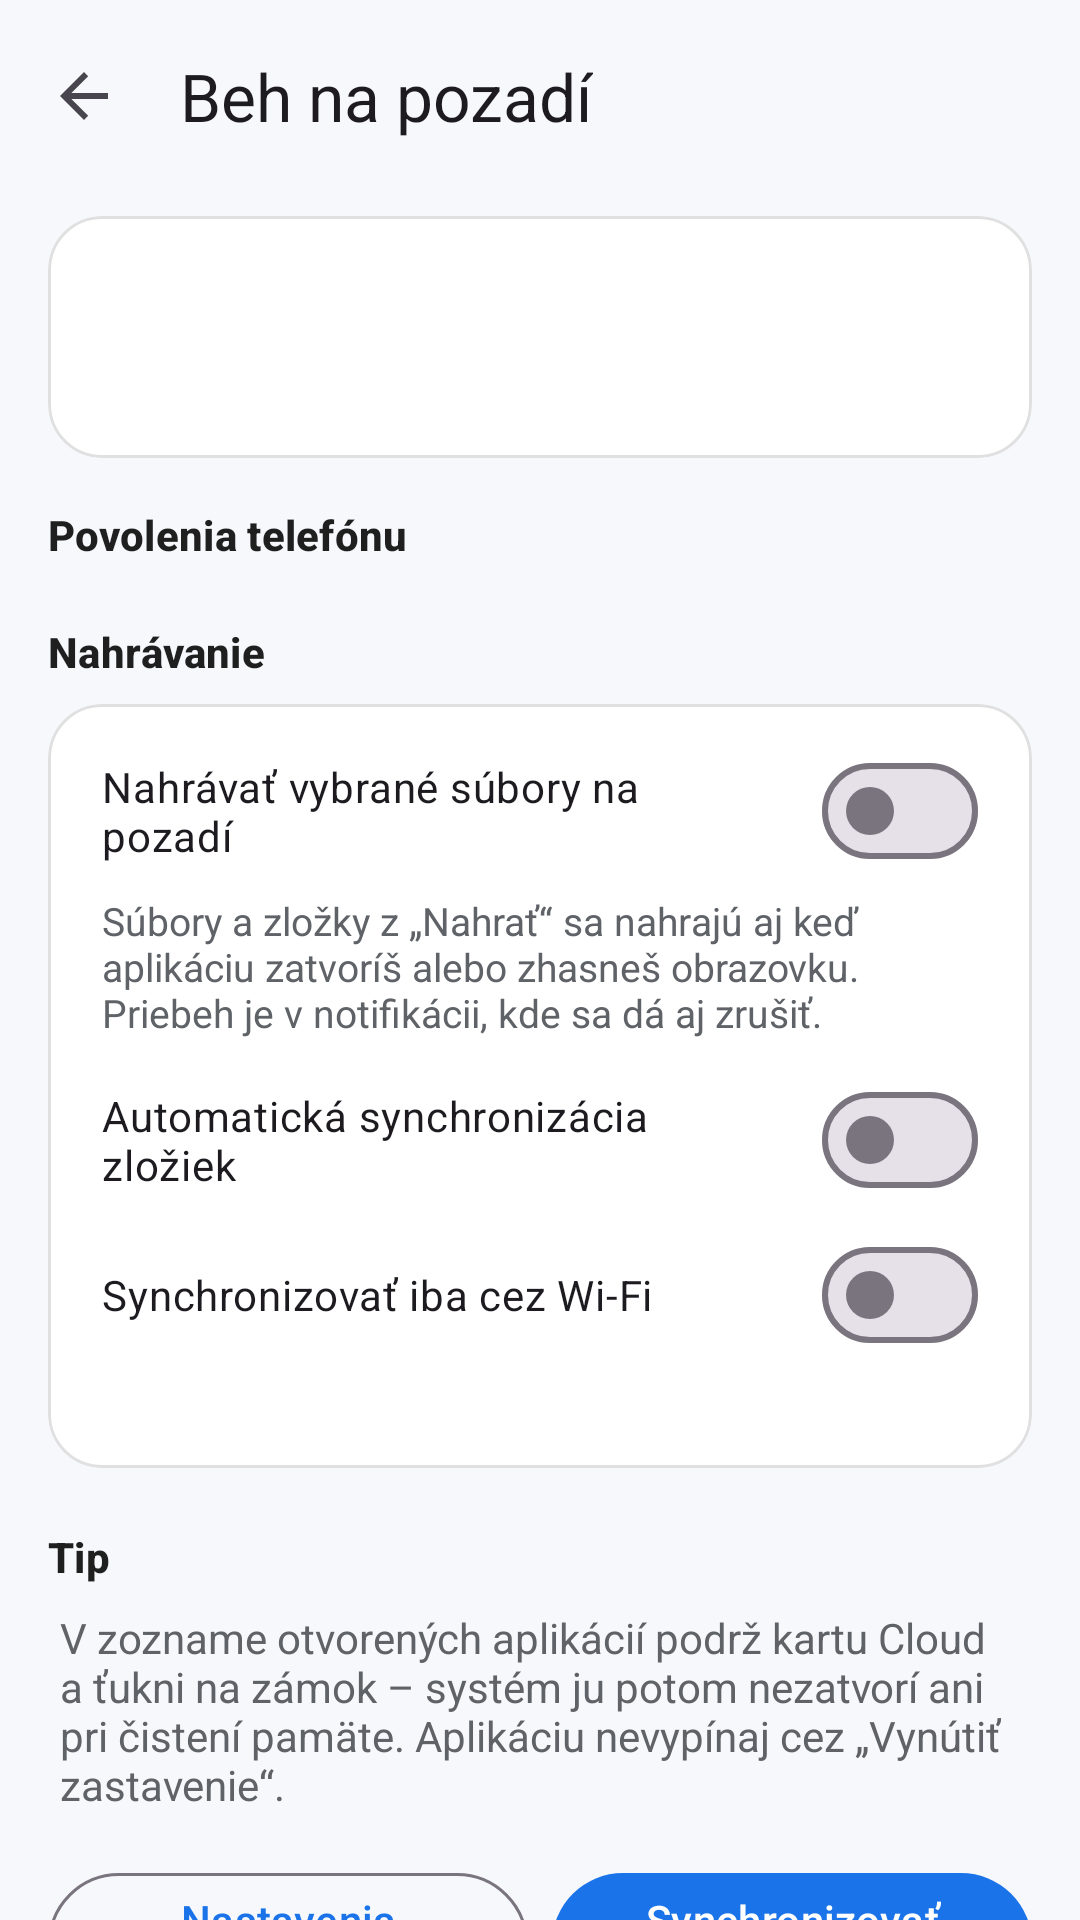

Android layout source for this screen:
<!-- AndroidManifest.xml: application theme Theme.Cloud -->
<!-- res/layout/activity_background.xml -->
<?xml version="1.0" encoding="utf-8"?>
<androidx.coordinatorlayout.widget.CoordinatorLayout xmlns:android="http://schemas.android.com/apk/res/android"
    xmlns:app="http://schemas.android.com/apk/res-auto"
    android:layout_width="match_parent"
    android:layout_height="match_parent"
    android:background="?android:attr/colorBackground">

    <com.google.android.material.appbar.AppBarLayout
        android:layout_width="match_parent"
        android:layout_height="wrap_content"
        android:background="?android:attr/colorBackground">
        <com.google.android.material.appbar.MaterialToolbar
            android:id="@+id/toolbar"
            android:layout_width="match_parent"
            android:layout_height="?attr/actionBarSize"
            app:navigationIcon="?attr/homeAsUpIndicator"
            app:title="Beh na pozadí" />
    </com.google.android.material.appbar.AppBarLayout>

    <androidx.core.widget.NestedScrollView
        android:layout_width="match_parent"
        android:layout_height="match_parent"
        app:layout_behavior="@string/appbar_scrolling_view_behavior">

        <LinearLayout
            android:layout_width="match_parent"
            android:layout_height="wrap_content"
            android:orientation="vertical"
            android:paddingStart="16dp"
            android:paddingTop="8dp"
            android:paddingEnd="16dp"
            android:paddingBottom="48dp">

            <com.google.android.material.card.MaterialCardView
                android:id="@+id/summaryCard"
                style="@style/Cloud.Card"
                android:layout_width="match_parent"
                android:layout_height="wrap_content"
                android:layout_marginBottom="16dp">
                <LinearLayout
                    android:layout_width="match_parent"
                    android:layout_height="wrap_content"
                    android:orientation="vertical"
                    android:padding="18dp">
                    <TextView
                        android:id="@+id/summary"
                        android:layout_width="match_parent"
                        android:layout_height="wrap_content"
                        android:textAppearance="?attr/textAppearanceTitleMedium"
                        android:textStyle="bold" />
                    <TextView
                        android:id="@+id/summarySub"
                        android:layout_width="match_parent"
                        android:layout_height="wrap_content"
                        android:layout_marginTop="4dp"
                        android:textColor="@color/ink_muted" />
                </LinearLayout>
            </com.google.android.material.card.MaterialCardView>

            <TextView
                style="@style/Cloud.Section"
                android:layout_width="match_parent"
                android:layout_height="wrap_content"
                android:layout_marginBottom="8dp"
                android:text="Povolenia telefónu" />

            <LinearLayout
                android:id="@+id/checks"
                android:layout_width="match_parent"
                android:layout_height="wrap_content"
                android:orientation="vertical" />

            <TextView
                style="@style/Cloud.Section"
                android:layout_width="match_parent"
                android:layout_height="wrap_content"
                android:layout_marginTop="12dp"
                android:layout_marginBottom="8dp"
                android:text="Nahrávanie" />

            <com.google.android.material.card.MaterialCardView
                style="@style/Cloud.Card"
                android:layout_width="match_parent"
                android:layout_height="wrap_content">
                <LinearLayout
                    android:layout_width="match_parent"
                    android:layout_height="wrap_content"
                    android:orientation="vertical"
                    android:padding="8dp">
                    <com.google.android.material.materialswitch.MaterialSwitch
                        android:id="@+id/swBgUpload"
                        android:layout_width="match_parent"
                        android:layout_height="wrap_content"
                        android:padding="10dp"
                        android:text="Nahrávať vybrané súbory na pozadí" />
                    <TextView
                        android:layout_width="match_parent"
                        android:layout_height="wrap_content"
                        android:paddingHorizontal="10dp"
                        android:paddingBottom="6dp"
                        android:text="Súbory a zložky z „Nahrať“ sa nahrajú aj keď aplikáciu zatvoríš alebo zhasneš obrazovku. Priebeh je v notifikácii, kde sa dá aj zrušiť."
                        android:textColor="@color/ink_muted"
                        android:textSize="13sp" />
                    <com.google.android.material.materialswitch.MaterialSwitch
                        android:id="@+id/swSync"
                        android:layout_width="match_parent"
                        android:layout_height="wrap_content"
                        android:padding="10dp"
                        android:text="Automatická synchronizácia zložiek" />
                    <com.google.android.material.materialswitch.MaterialSwitch
                        android:id="@+id/swWifi"
                        android:layout_width="match_parent"
                        android:layout_height="wrap_content"
                        android:padding="10dp"
                        android:text="Synchronizovať iba cez Wi-Fi" />
                    <TextView
                        android:id="@+id/queueInfo"
                        android:layout_width="match_parent"
                        android:layout_height="wrap_content"
                        android:paddingHorizontal="10dp"
                        android:paddingBottom="8dp"
                        android:textColor="@color/ink_muted"
                        android:textSize="13sp" />
                </LinearLayout>
            </com.google.android.material.card.MaterialCardView>

            <TextView
                style="@style/Cloud.Section"
                android:layout_width="match_parent"
                android:layout_height="wrap_content"
                android:layout_marginTop="20dp"
                android:layout_marginBottom="8dp"
                android:text="Tip" />
            <TextView
                android:layout_width="match_parent"
                android:layout_height="wrap_content"
                android:paddingHorizontal="4dp"
                android:text="V zozname otvorených aplikácií podrž kartu Cloud a ťukni na zámok – systém ju potom nezatvorí ani pri čistení pamäte. Aplikáciu nevypínaj cez „Vynútiť zastavenie“."
                android:textColor="@color/ink_muted" />

            <LinearLayout
                android:layout_width="match_parent"
                android:layout_height="wrap_content"
                android:layout_marginTop="16dp"
                android:orientation="horizontal">
                <com.google.android.material.button.MaterialButton
                    android:id="@+id/appSettingsBtn"
                    style="@style/Widget.Material3.Button.OutlinedButton"
                    android:layout_width="0dp"
                    android:layout_height="wrap_content"
                    android:layout_marginEnd="8dp"
                    android:layout_weight="1"
                    android:text="Nastavenia aplikácie" />
                <com.google.android.material.button.MaterialButton
                    android:id="@+id/syncNowBtn"
                    android:layout_width="0dp"
                    android:layout_height="wrap_content"
                    android:layout_weight="1"
                    android:text="Synchronizovať teraz" />
            </LinearLayout>
        </LinearLayout>
    </androidx.core.widget.NestedScrollView>
</androidx.coordinatorlayout.widget.CoordinatorLayout>
<!-- resources referenced by this layout -->
<resources>
  <color name="ink_muted">#5F6368</color>
  <style name="Cloud.Card" parent="Widget.Material3.CardView.Outlined">
          <item name="cardCornerRadius">18dp</item>
          <item name="cardBackgroundColor">@color/surface</item>
          <item name="strokeColor">#1F000000</item>
      </style>
  <style name="Cloud.Section" parent="TextAppearance.Material3.TitleSmall">
          <item name="android:textStyle">bold</item>
          <item name="android:textColor">@color/ink</item>
      </style>
  <style name="Theme.Cloud" parent="Theme.Cloud.Base" />
  <color name="surface">#FFFFFF</color>
  <color name="ink">#1F1F1F</color>
  <style name="Theme.Cloud.Base" parent="Theme.Material3.DayNight.NoActionBar">
          <item name="colorPrimary">@color/brand</item>
          <item name="colorOnPrimary">@android:color/white</item>
          <item name="colorPrimaryContainer">#D3E3FD</item>
          <item name="colorSecondary">@color/accent</item>
          <item name="android:colorBackground">@color/bg</item>
          <item name="colorSurface">@color/surface</item>
          <item name="android:statusBarColor">@color/bg</item>
          <item name="android:navigationBarColor">@color/bg</item>
          <item name="android:windowLightStatusBar">true</item>
          <item name="shapeAppearanceSmallComponent">@style/Shape.Cloud.Pill</item>
      </style>
  <color name="brand">#1A73E8</color>
  <color name="accent">#6C4CF5</color>
  <color name="bg">#F6F8FC</color>
  <style name="Shape.Cloud.Pill" parent="">
          <item name="cornerFamily">rounded</item>
          <item name="cornerSize">14dp</item>
      </style>
</resources>
